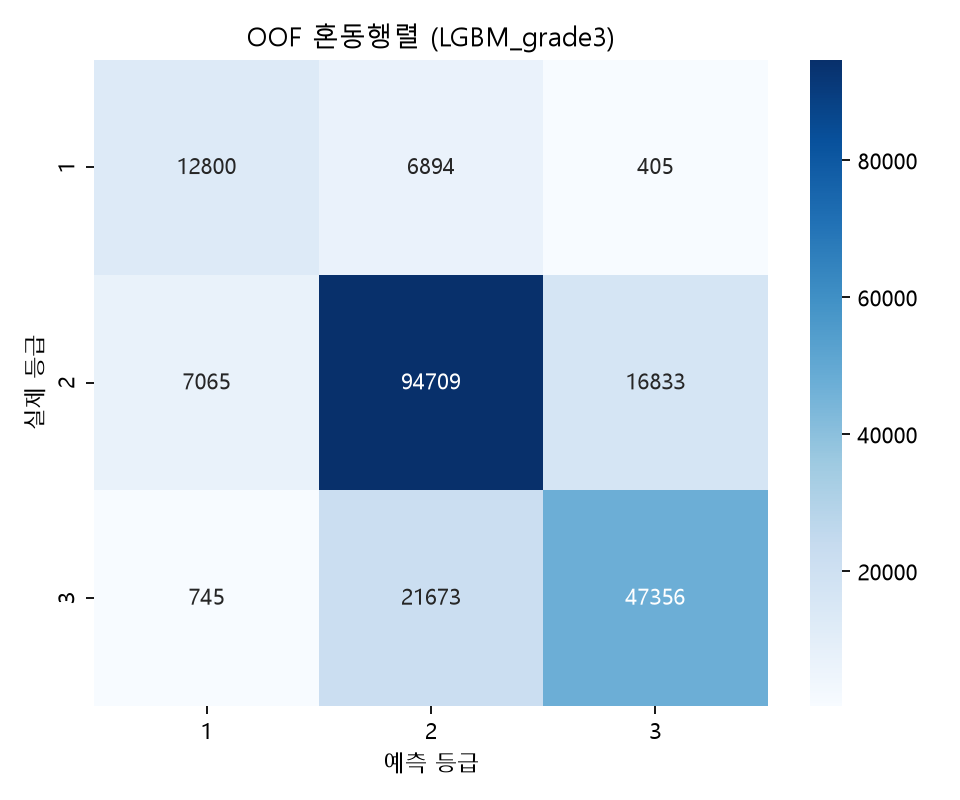

Values plotted in this chart, from the file beside it:
actual, pred1, pred2, pred3
1, 12800, 6894, 405
2, 7065, 94709, 16833
3, 745, 21673, 47356
